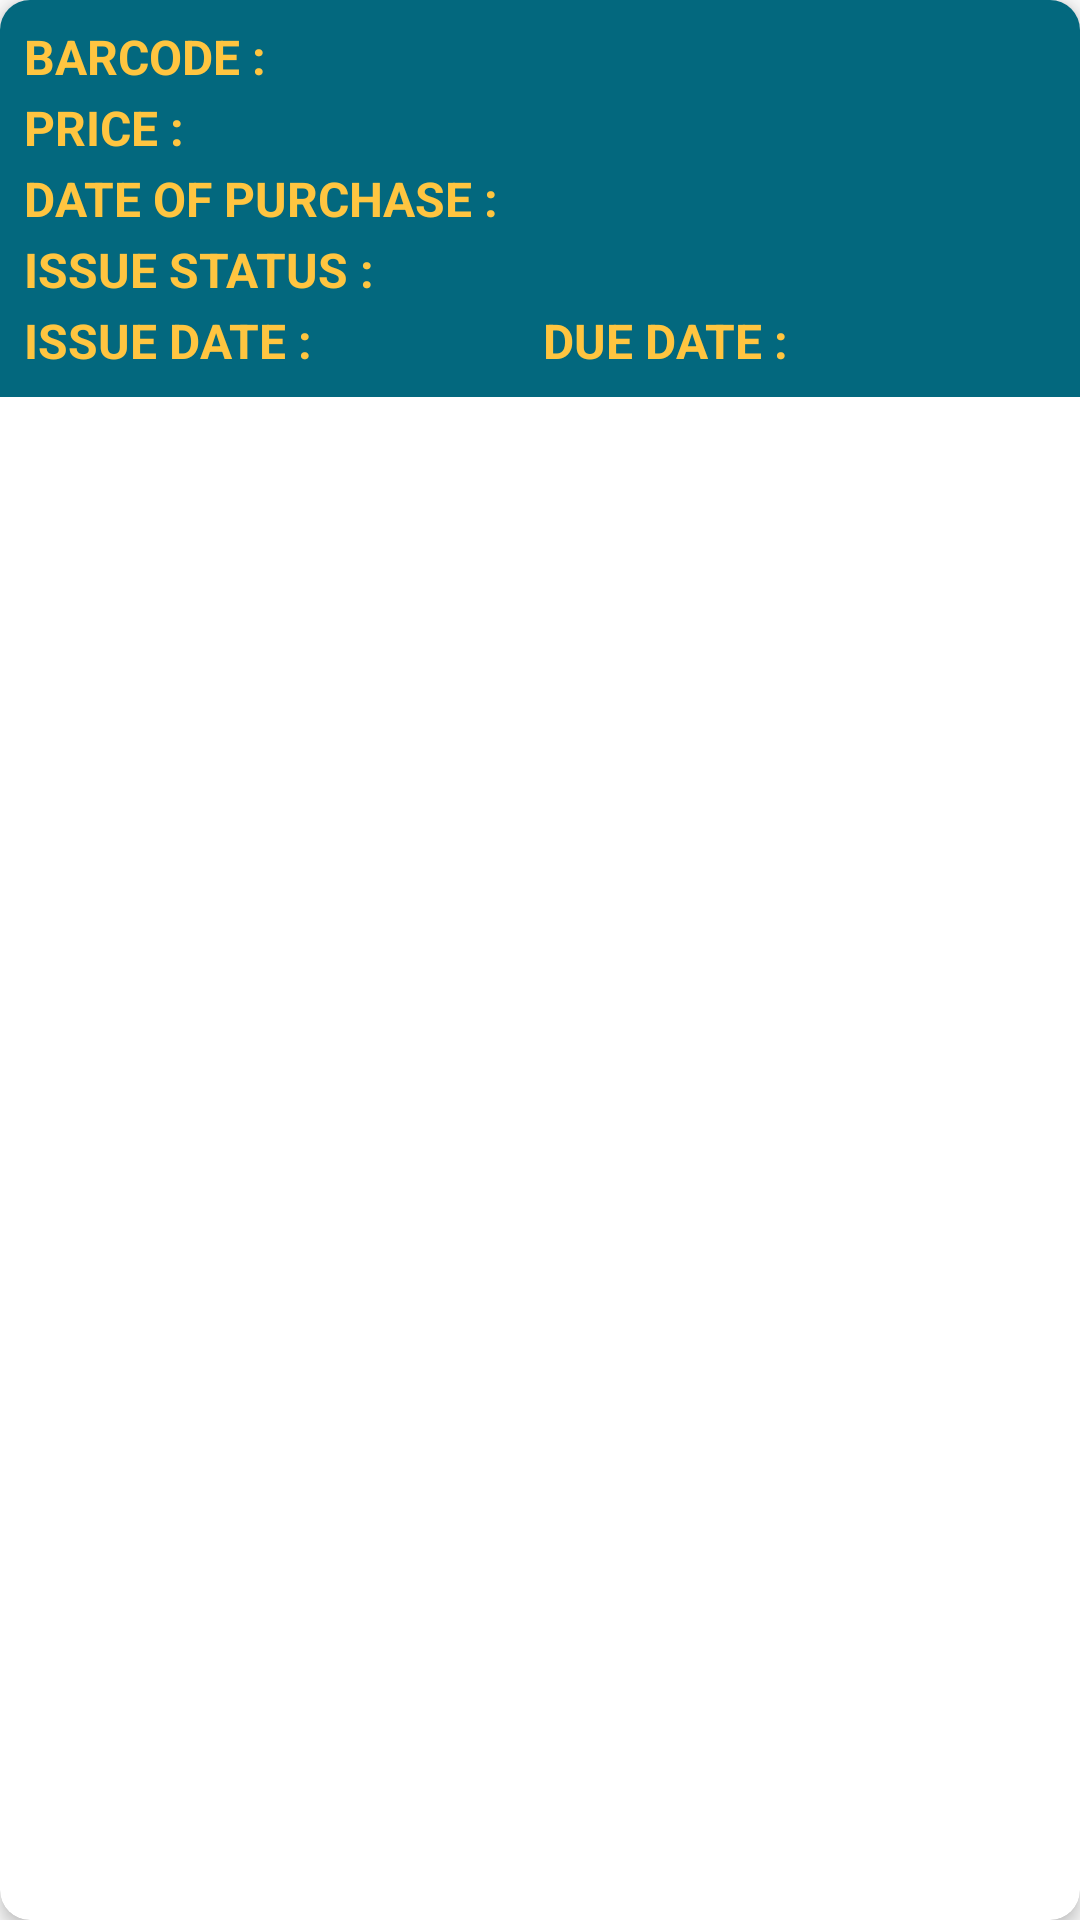

Write the Android layout XML for this screen, with the resource values it uses.
<!-- AndroidManifest.xml: application theme AppTheme.NoActionBar -->
<!-- res/layout/copybook_row.xml -->
<?xml version="1.0" encoding="utf-8"?>
<android.support.v7.widget.CardView xmlns:android="http://schemas.android.com/apk/res/android"
    android:id="@+id/card"
    xmlns:card_view="http://schemas.android.com/apk/res-auto"
    android:layout_width="match_parent"
    android:layout_height="wrap_content"
    android:layout_margin="4dp"
    card_view:cardUseCompatPadding="false"
    card_view:cardPreventCornerOverlap="false"
    card_view:cardElevation="3dp"
    card_view:cardCornerRadius="10dp">

<LinearLayout xmlns:android="http://schemas.android.com/apk/res/android"
    android:layout_width="match_parent"
    android:layout_height="wrap_content"
    android:focusable="true"
    android:orientation="vertical"
    android:background="@color/dark"
    android:padding="7dp">

    <LinearLayout
        android:layout_width="match_parent"
        android:layout_height="wrap_content"
        android:orientation="horizontal">

        <TextView
            android:textColor="@color/light"
            android:textSize="16dp"
            android:textStyle="bold"
            android:text="BARCODE : "
            android:padding="1dp"
            android:layout_width="wrap_content"
            android:layout_height="wrap_content" />
    <TextView
        android:id="@+id/rowbarcode"
        android:textColor="@color/light"
        android:textSize="16dp"
        android:textStyle="bold"
        android:padding="1dp"
        android:layout_width="match_parent"
        android:layout_height="wrap_content" />

    </LinearLayout>


    <LinearLayout
        android:layout_width="match_parent"
        android:layout_height="wrap_content"
        android:orientation="horizontal">

        <TextView
            android:textColor="@color/light"
            android:textSize="16dp"
            android:textStyle="bold"
            android:text="PRICE : "
            android:padding="1dp"
            android:layout_width="wrap_content"
            android:layout_height="wrap_content" />
        <TextView
            android:id="@+id/rowprice"
            android:textColor="@color/light"
            android:textSize="16dp"
            android:textStyle="bold"
            android:padding="1dp"
            android:layout_width="match_parent"
            android:layout_height="wrap_content" />


    </LinearLayout>


    <LinearLayout
        android:layout_width="match_parent"
        android:layout_height="wrap_content"
        android:orientation="horizontal">

        <TextView
            android:textColor="@color/light"
            android:textSize="16dp"
            android:textStyle="bold"
            android:text="DATE OF PURCHASE : "
            android:padding="1dp"
            android:layout_width="wrap_content"
            android:layout_height="wrap_content" />

        <TextView
            android:id="@+id/rowdop"
            android:textColor="@color/light"
            android:textSize="16dp"
            android:textStyle="bold"
            android:padding="1dp"
            android:layout_width="match_parent"
            android:layout_height="wrap_content" />


    </LinearLayout>


    <LinearLayout
        android:layout_width="match_parent"
        android:layout_height="wrap_content"
        android:orientation="horizontal">

        <TextView
            android:textColor="@color/light"
            android:textSize="16dp"
            android:textStyle="bold"
            android:text="ISSUE STATUS : "
            android:padding="1dp"
            android:layout_width="wrap_content"
            android:layout_height="wrap_content" />

        <TextView
            android:id="@+id/rowstatus"
            android:textColor="@color/light"
            android:textSize="16dp"
            android:textStyle="bold"
            android:padding="1dp"
            android:layout_width="match_parent"
            android:layout_height="wrap_content" />


    </LinearLayout>


    <LinearLayout
        android:layout_width="match_parent"
        android:layout_height="wrap_content"
        android:orientation="horizontal"
        android:weightSum="1">


        <LinearLayout
            android:layout_width="match_parent"
            android:layout_height="wrap_content"
            android:orientation="horizontal"
            android:layout_weight="0.5"
            >

            <TextView
                android:textColor="@color/light"
                android:textSize="16dp"
                android:textStyle="bold"
                android:text="ISSUE DATE : "
                android:padding="1dp"
                android:layout_width="wrap_content"
                android:layout_height="wrap_content" />

            <TextView
                android:id="@+id/rowissuedate"
                android:textColor="@color/light"
                android:textSize="16dp"
                android:textStyle="bold"
                android:padding="1dp"
                android:layout_width="match_parent"
                android:layout_height="wrap_content" />


        </LinearLayout>

        <LinearLayout
            android:layout_width="match_parent"
            android:layout_height="wrap_content"
            android:orientation="horizontal"
            android:layout_weight="0.5"
            >

            <TextView
                android:textColor="@color/light"
                android:textSize="16dp"
                android:textStyle="bold"
                android:text="DUE DATE : "
                android:padding="1dp"
                android:layout_width="wrap_content"
                android:layout_height="wrap_content" />


            <TextView
                android:id="@+id/rowduedate"
                android:textColor="@color/light"
                android:textSize="16dp"
                android:textStyle="bold"
                android:padding="1dp"
                android:layout_width="match_parent"
                android:layout_height="wrap_content" />


        </LinearLayout>

    </LinearLayout>

</LinearLayout>

    </android.support.v7.widget.CardView>
<!-- resources referenced by this layout -->
<resources>
  <color name="dark">#03687E</color>
  <color name="light">#FFC540</color>
  <style name="AppTheme.NoActionBar">
          <item name="windowActionBar">false</item>
          <item name="windowNoTitle">true</item>
      </style>
</resources>
